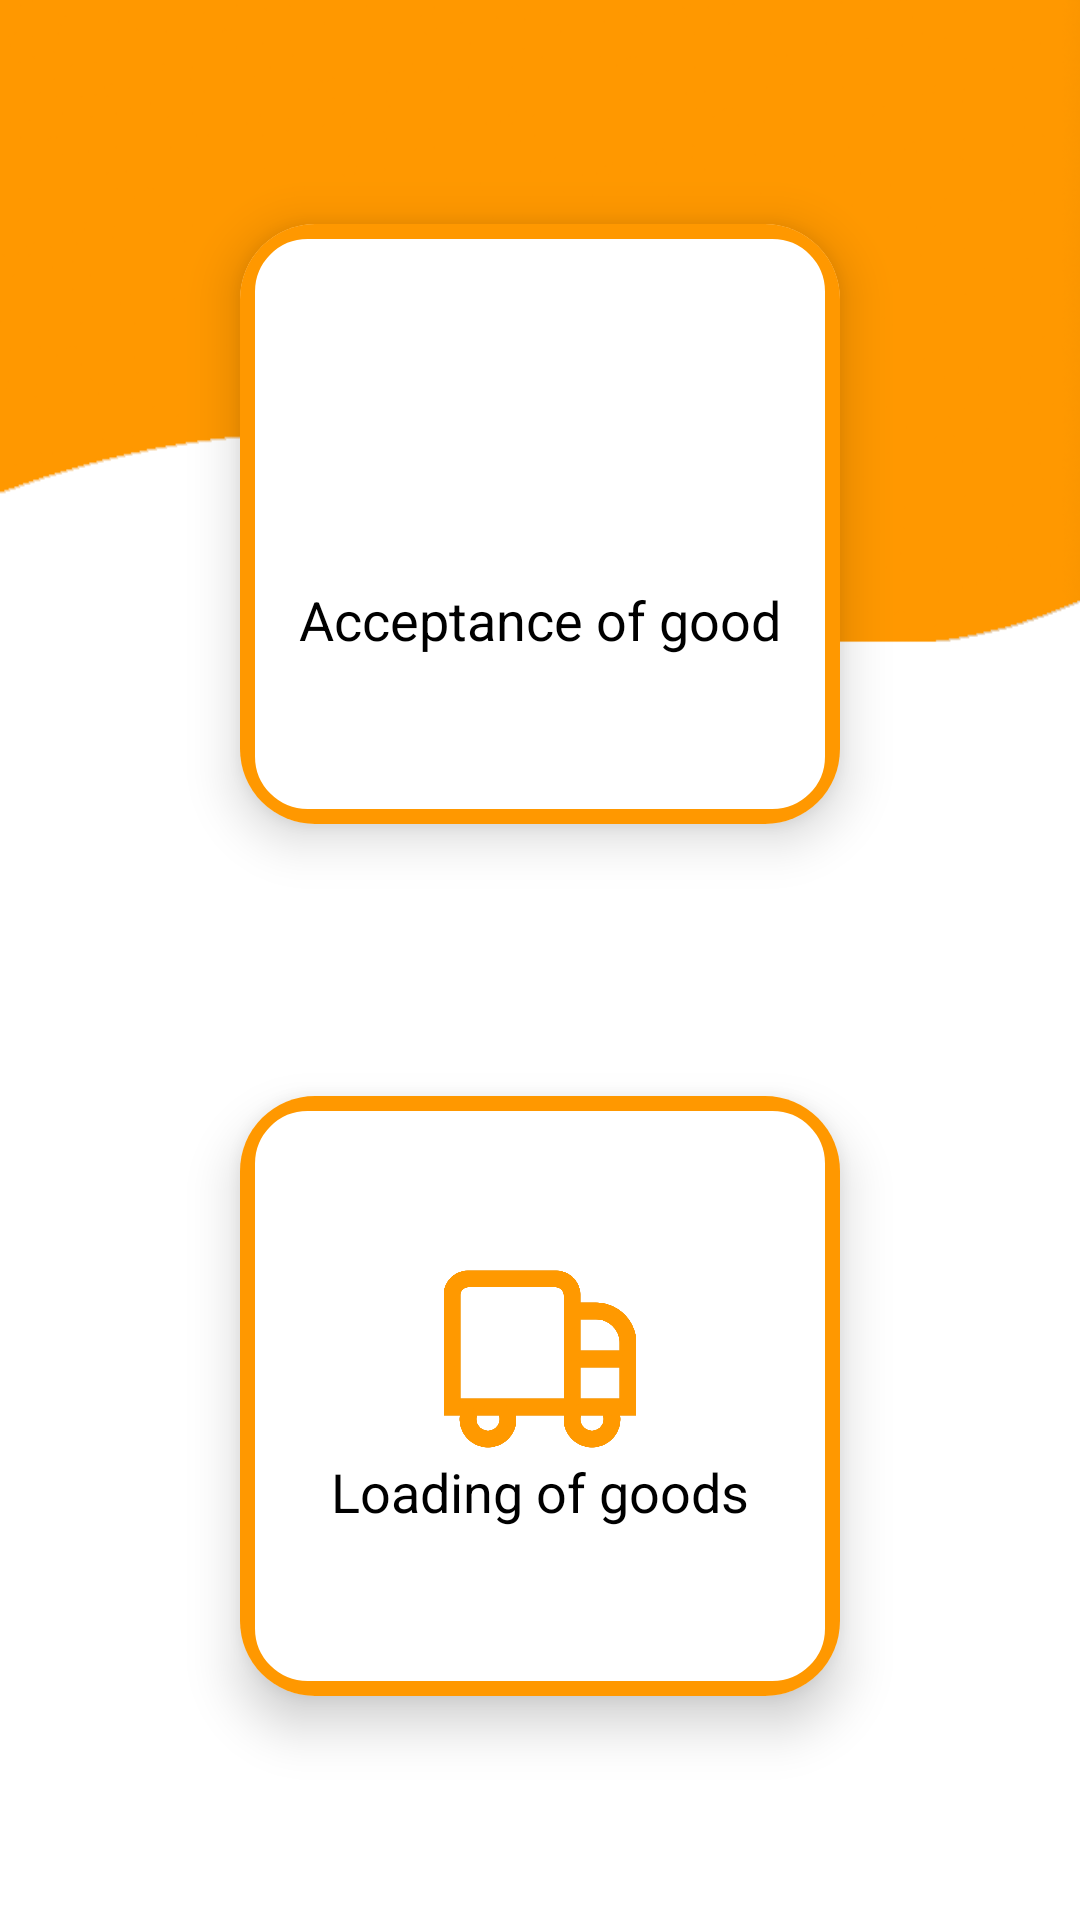

This screen was rendered from an Android layout file. Write that file and the resources it references.
<!-- AndroidManifest.xml: application theme Theme.Soft1C -->
<!-- res/layout/fragment_main.xml -->
<?xml version="1.0" encoding="utf-8"?>
<FrameLayout xmlns:android="http://schemas.android.com/apk/res/android"
    xmlns:app="http://schemas.android.com/apk/res-auto"
    xmlns:tools="http://schemas.android.com/tools"
    android:layout_width="match_parent"
    android:layout_height="match_parent"
    android:background="@drawable/top"
    android:orientation="vertical"
    tools:context=".fragment.MainFragment">

    <androidx.constraintlayout.widget.ConstraintLayout
        android:layout_width="match_parent"
        android:layout_height="match_parent">

        
        <androidx.cardview.widget.CardView
            android:id="@+id/acceptanceCardView"
            android:layout_width="200dp"
            android:layout_height="200dp"
            android:layout_marginTop="16dp"
            android:layout_marginBottom="16dp"
            android:foreground="@drawable/cardview_shadow"
            app:cardCornerRadius="25dp"
            app:cardElevation="10dp"
            app:layout_constraintTop_toTopOf="parent"
            app:layout_constraintBottom_toTopOf="@id/loadingCardView"
            app:layout_constraintStart_toStartOf="parent"
            app:layout_constraintEnd_toEndOf="parent">

            
            <LinearLayout
                android:layout_width="match_parent"
                android:layout_height="match_parent"
                android:gravity="center"
                android:orientation="vertical">

                <ImageButton
                    android:layout_width="64dp"
                    android:layout_height="64dp"
                    android:background = "@color/white"
                    android:src="@drawable/acceptance"
                    android:scaleType="centerCrop"
                    android:clickable = "false"/>

                <TextView
                    android:layout_width="wrap_content"
                    android:layout_height="wrap_content"
                    android:text="@string/text_title_acceptance"
                    android:textSize="18sp"
                    android:textColor="@color/black"/>

            </LinearLayout>

        </androidx.cardview.widget.CardView>

        
        <androidx.cardview.widget.CardView
            android:id="@+id/loadingCardView"
            android:layout_width="200dp"
            android:layout_height="200dp"
            android:layout_marginTop="16dp"
            android:layout_marginBottom="16dp"
            android:foreground="@drawable/cardview_shadow"
            app:cardCornerRadius="25dp"
            app:cardElevation="10dp"
            app:layout_constraintTop_toBottomOf="@id/acceptanceCardView"
            app:layout_constraintBottom_toBottomOf="parent"
            app:layout_constraintStart_toStartOf="parent"
            app:layout_constraintEnd_toEndOf="parent">

            
            <LinearLayout
                android:layout_width="match_parent"
                android:layout_height="match_parent"
                android:gravity="center"
                android:orientation="vertical">

                <ImageButton
                    android:layout_width="64dp"
                    android:layout_height="64dp"
                    android:background="@color/white"
                    android:src="@drawable/loading"
                    android:scaleType="centerCrop"
                    android:clickable = "false"/>

                <TextView
                    android:layout_width="wrap_content"
                    android:layout_height="wrap_content"
                    android:text = "@string/text_title_loading_list"
                    android:textSize="18sp"
                    android:textColor="@color/black" />

            </LinearLayout>

        </androidx.cardview.widget.CardView>

    </androidx.constraintlayout.widget.ConstraintLayout>
</FrameLayout>
<!-- resources referenced by this layout -->
<resources>
  <color name="black">#FF000000</color>
  <color name="white">#FFFFFFFF</color>
  <!-- drawable cardview_shadow (drawable) -->
  <?xml version="1.0" encoding="utf-8"?>
  <layer-list xmlns:android="http://schemas.android.com/apk/res/android">
      
      <item>
          <shape android:shape="rectangle">
              <solid android:color="@android:color/transparent" /> 
              <corners android:radius="23dp" /> 
          </shape>
      </item>
      
      <item>
          <shape android:shape="rectangle">
              <stroke
                  android:width="5dp"
              android:color="@color/primaryColor"
              />
              <corners android:radius="20dp" /> 
          </shape>
      </item>
  </layer-list>
  <!-- drawable loading: png bitmap (drawable, 5869 bytes) -->
  <!-- drawable top: png bitmap (drawable, 20556 bytes) -->
  <string name="text_title_acceptance">Acceptance of good</string>
  <string name="text_title_loading_list">Loading of goods</string>
  <style name="Theme.Soft1C" parent="Theme.MaterialComponents.Light.NoActionBar">
          
          <item name="colorPrimary">@color/primaryColor</item>
          <item name="colorPrimaryVariant">@color/primaryColor</item>
          <item name="colorOnPrimary">@color/white</item>
          
          <item name="colorSecondary">@color/teal_200</item>
          <item name="colorSecondaryVariant">@color/teal_700</item>
          <item name="colorOnSecondary">@color/black</item>
          
          <item name="android:statusBarColor">?attr/colorPrimaryVariant</item>
          
      </style>
  <color name="primaryColor">#FF9800</color>&gt;
  <color name="teal_200">#FF03DAC5</color>
  <color name="teal_700">#FF018786</color>
</resources>
